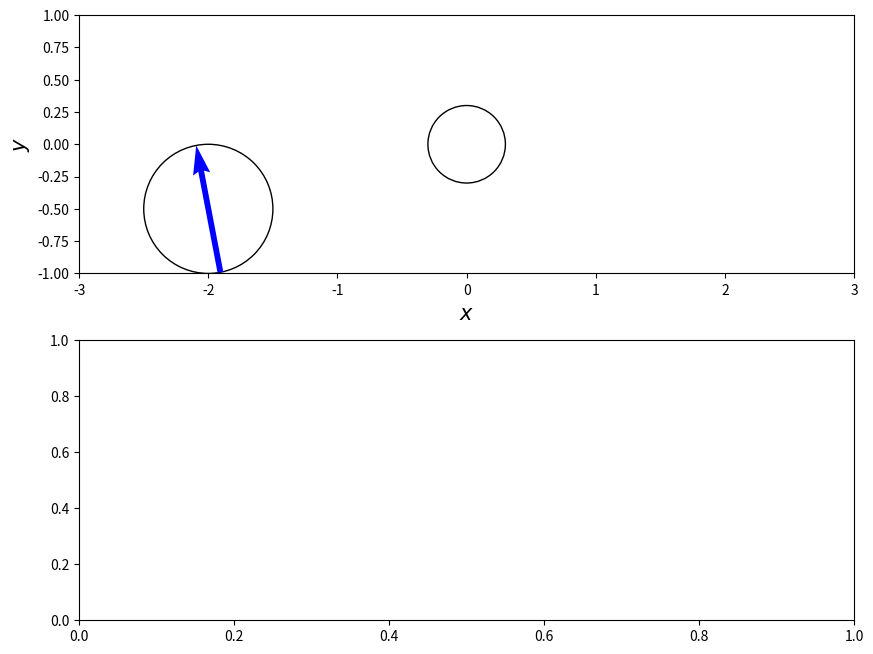

The matplotlib source for this figure: (Note: this script raises an exception after producing the figure.)
#!/usr/bin/env python3

import numpy as np
import matplotlib.pyplot as plt
from matplotlib.widgets import Slider, Button
import matplotlib.animation as animation
import matplotlib.patches as patches


alpha = 1
beta = 1
d_time = 1e-2
num_cycle = 2
max_iter = num_cycle / d_time
time = 0
omega = 2*np.pi
a_l = 0.3

class PermanentParticle:
    def __init__(self, angle):
        self.theta = angle
        self.moment = np.array([-np.sin(self.theta), np.cos(self.theta), 0])
        self.torque = 0

    def calcTorque(self, magnetic_field):
        self.torque = np.cross(self.moment, magnetic_field)
        return self.torque

    def update(self, dt=d_time):
        self.d_theta = (beta / (a_l**3)) * self.torque[2]
        self.theta += self.d_theta * dt
        self.moment = np.array([-np.sin(self.theta), np.cos(self.theta), 0])



class ExternalMagneticField:
    def __init__(self, angle=0):
        self.psi = angle
        self.moment = alpha * np.array([-np.sin(self.psi), np.cos(self.psi), 0])

    def update(self, dt=d_time):
        rot_matrix = np.array([
            [np.cos(omega*dt), -np.sin(omega*dt), 0],
            [np.sin(omega*dt), np.cos(omega*dt), 0],
            [0, 0, 1]
            ])

        self.moment = np.dot(rot_matrix, self.moment)



#--------------------------
fig, axes = plt.subplots(2, 1, figsize=(10, 8))
axes[0].set_xlabel('$x$', fontsize=15)
axes[0].set_ylabel('$y$', fontsize=15)
#axes[0].grid()
axes[0].set_xlim(-3, 3)
axes[0].set_ylim(-1, 1)
axes[0].set_aspect('equal')
particle = patches.Circle(xy=(0, 0), radius=a_l, fill=False)
magnetic_field = patches.Circle(xy=(-2, -0.5), radius=0.5, fill=False)

axes[0].add_patch(particle)
axes[0].add_patch(magnetic_field)

ims = []


b_ext = ExternalMagneticField(0)
perm = PermanentParticle(np.pi/2)

for i in range(int(max_iter)):
    #perm.calcTorque( b_ext.moment )
    #perm.update()

    im = axes[0].quiver(-2, -0.5, b_ext.moment[0], b_ext.moment[1], color='blue', angles='xy', scale_units='xy', scale=1, pivot='mid')
    ims.append([im])
    b_ext.update()

ani = animation.ArtistAnimation(fig, ims, interval=(d_time*1e+3*3))
ani.save('test2.mp4', writer='ffmpeg')
#plt.show()
